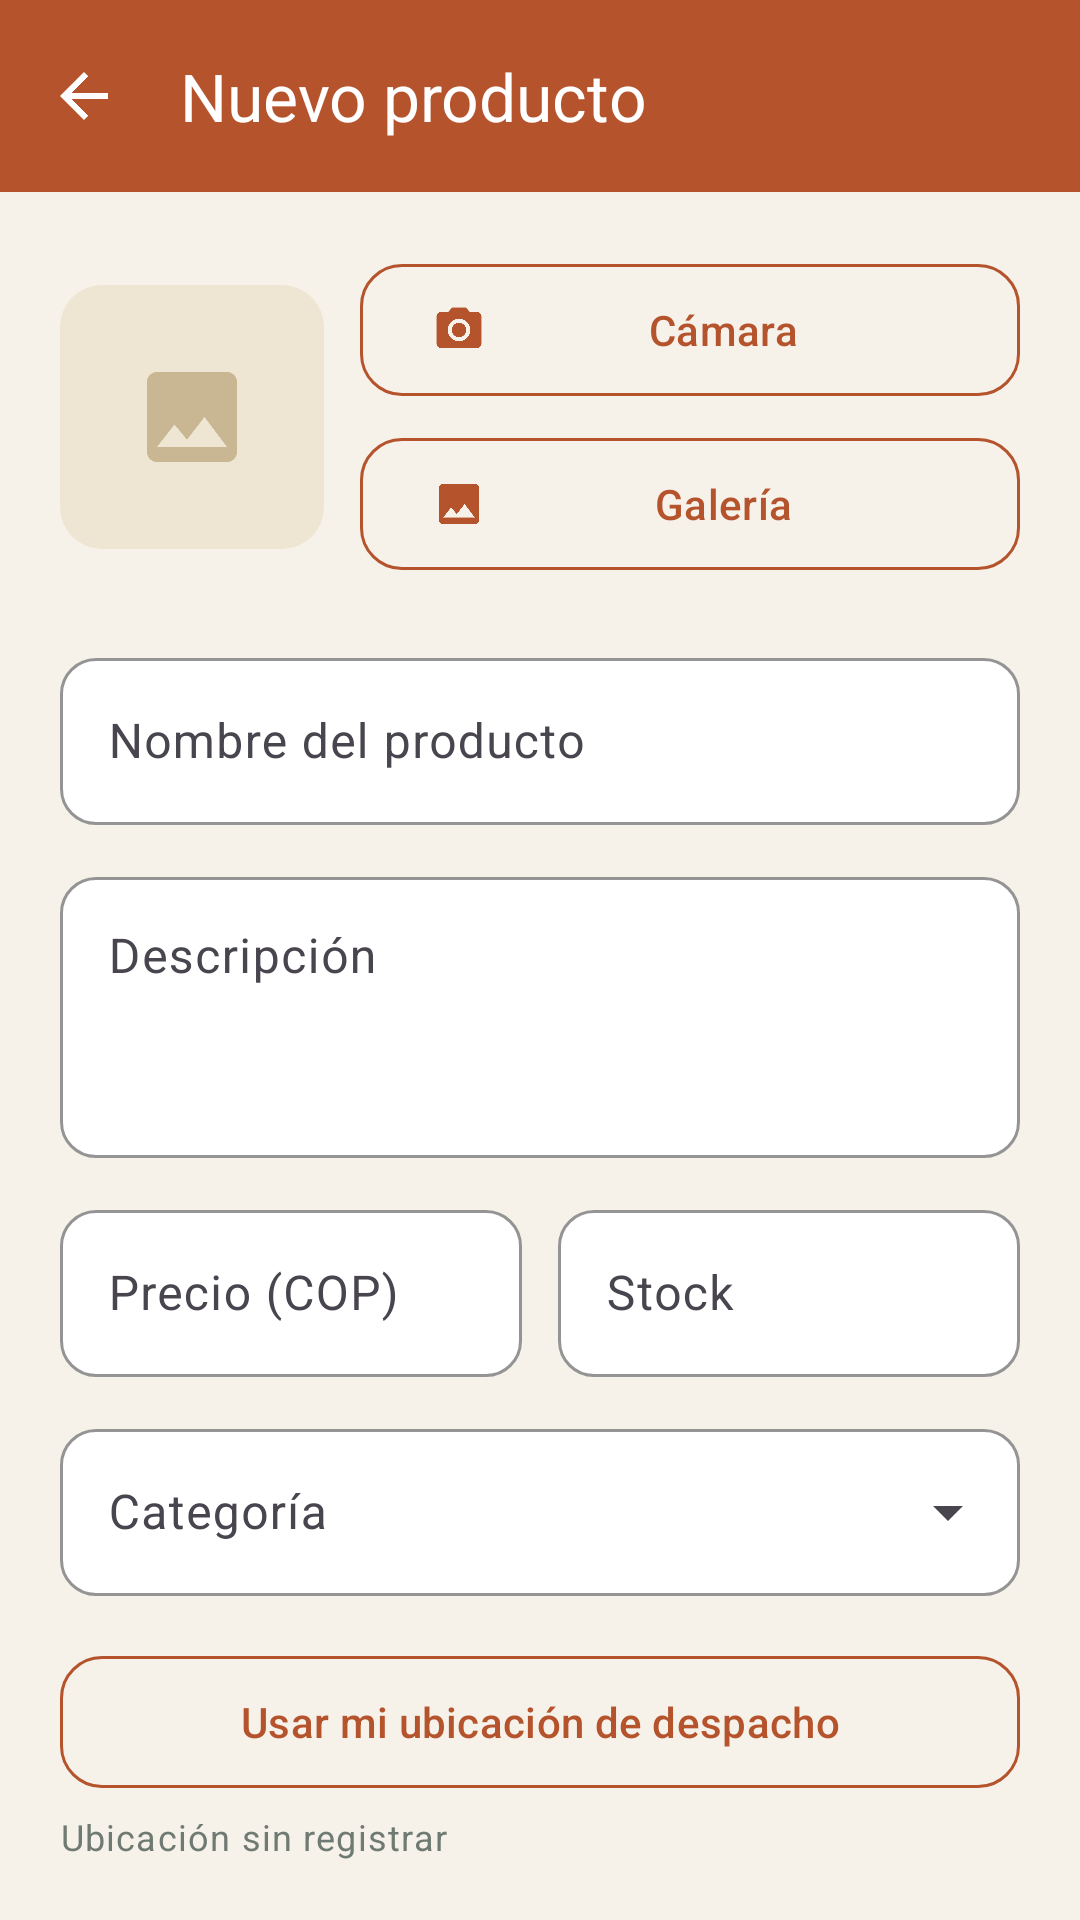

Here is an Android app screen rendered from its layout file. Give the layout XML and the strings, colors and styles it references.
<!-- AndroidManifest.xml: activity theme Theme.RaizMarket.Seller -->
<!-- res/layout/activity_product_form.xml -->
<?xml version="1.0" encoding="utf-8"?>
<LinearLayout xmlns:android="http://schemas.android.com/apk/res/android" xmlns:app="http://schemas.android.com/apk/res-auto" xmlns:tools="http://schemas.android.com/tools" android:layout_width="match_parent" android:layout_height="match_parent" android:background="@color/cream" android:orientation="vertical"><com.google.android.material.appbar.MaterialToolbar android:id="@+id/toolbar" android:layout_width="match_parent" android:layout_height="?attr/actionBarSize" android:background="?attr/colorPrimary" app:title="@string/nuevo_producto" app:titleTextColor="@color/white" app:navigationIconTint="@color/white" app:navigationIcon="@drawable/ic_arrow_back" /><androidx.core.widget.NestedScrollView android:layout_width="match_parent" android:layout_height="0dp" android:layout_weight="1" android:fillViewport="true"><LinearLayout android:layout_width="match_parent" android:layout_height="wrap_content" android:orientation="vertical" android:paddingBottom="16dp">
    <LinearLayout android:layout_width="match_parent" android:layout_height="wrap_content" android:orientation="vertical" android:padding="20dp">
        <LinearLayout android:layout_width="match_parent" android:layout_height="wrap_content" android:gravity="center_vertical" android:orientation="horizontal">
            <ImageView android:id="@+id/iv_photo" android:layout_width="88dp" android:layout_height="88dp" android:background="@drawable/bg_image_placeholder"
                android:contentDescription="@string/foto_del_producto" android:padding="24dp" android:scaleType="centerCrop" android:src="@drawable/ic_image" app:tint="#C9B793"/>
            <LinearLayout android:layout_width="0dp" android:layout_height="wrap_content" android:layout_marginStart="12dp" android:layout_weight="1" android:orientation="vertical">
                <com.google.android.material.button.MaterialButton android:id="@+id/btn_camera" style="@style/Widget.Raiz.Button.Outlined" android:layout_width="match_parent" android:layout_height="wrap_content" android:text="@string/camara" app:icon="@drawable/ic_camera" />
                <com.google.android.material.button.MaterialButton android:id="@+id/btn_gallery" style="@style/Widget.Raiz.Button.Outlined" android:layout_width="match_parent" android:layout_height="wrap_content" android:text="@string/galeria" app:icon="@drawable/ic_image" android:layout_marginTop="6dp"/>
            </LinearLayout>
        </LinearLayout>
        <com.google.android.material.textfield.TextInputLayout style="@style/Widget.Raiz.Input" android:layout_width="match_parent" android:layout_height="wrap_content" android:layout_marginTop="20dp" android:hint="@string/nombre_del_producto" ><com.google.android.material.textfield.TextInputEditText android:id="@+id/et_name" android:layout_width="match_parent" android:layout_height="wrap_content" android:inputType="textCapSentences" android:maxLines="1" /></com.google.android.material.textfield.TextInputLayout>
        <com.google.android.material.textfield.TextInputLayout style="@style/Widget.Raiz.Input" android:layout_width="match_parent" android:layout_height="wrap_content" android:layout_marginTop="12dp" android:hint="@string/descripcion" ><com.google.android.material.textfield.TextInputEditText android:id="@+id/et_desc" android:layout_width="match_parent" android:layout_height="wrap_content" android:inputType="textMultiLine|textCapSentences" android:minLines="3" android:gravity="top" /></com.google.android.material.textfield.TextInputLayout>
        <LinearLayout android:layout_width="match_parent" android:layout_height="wrap_content" android:orientation="horizontal">
            <LinearLayout android:layout_width="0dp" android:layout_height="wrap_content" android:layout_weight="1" android:layout_marginEnd="6dp" android:orientation="vertical"><com.google.android.material.textfield.TextInputLayout style="@style/Widget.Raiz.Input" android:layout_width="match_parent" android:layout_height="wrap_content" android:layout_marginTop="12dp" android:hint="@string/precio_cop" ><com.google.android.material.textfield.TextInputEditText android:id="@+id/et_price" android:layout_width="match_parent" android:layout_height="wrap_content" android:inputType="number" android:maxLines="1" /></com.google.android.material.textfield.TextInputLayout></LinearLayout>
            <LinearLayout android:layout_width="0dp" android:layout_height="wrap_content" android:layout_weight="1" android:layout_marginStart="6dp" android:orientation="vertical"><com.google.android.material.textfield.TextInputLayout style="@style/Widget.Raiz.Input" android:layout_width="match_parent" android:layout_height="wrap_content" android:layout_marginTop="12dp" android:hint="@string/stock" ><com.google.android.material.textfield.TextInputEditText android:id="@+id/et_stock" android:layout_width="match_parent" android:layout_height="wrap_content" android:inputType="number" android:maxLines="1" /></com.google.android.material.textfield.TextInputLayout></LinearLayout>
        </LinearLayout>
        <com.google.android.material.textfield.TextInputLayout style="@style/Widget.Raiz.Input.Dropdown" android:layout_width="match_parent" android:layout_height="wrap_content" android:layout_marginTop="12dp" android:hint="@string/categoria"><AutoCompleteTextView android:id="@+id/dd_category" android:layout_width="match_parent" android:layout_height="wrap_content" android:inputType="none"/></com.google.android.material.textfield.TextInputLayout>
        <com.google.android.material.button.MaterialButton android:id="@+id/btn_location" style="@style/Widget.Raiz.Button.Outlined" android:layout_width="match_parent" android:layout_height="wrap_content" android:text="@string/usar_mi_ubicacion_de_despacho" app:icon="@drawable/ic_location" android:layout_marginTop="16dp"/>
        <TextView android:id="@+id/tv_location" android:layout_width="wrap_content" android:layout_height="wrap_content" android:text="@string/ubicacion_sin_registrar" android:textAppearance="@style/TextAppearance.Raiz.Caption" android:layout_marginTop="4dp"/>
        <com.google.android.material.button.MaterialButton android:id="@+id/btn_publish" style="@style/Widget.Raiz.Button.Accent" android:layout_width="match_parent" android:layout_height="wrap_content" android:text="@string/publicar_producto" android:layout_marginTop="20dp"/>
    </LinearLayout></LinearLayout></androidx.core.widget.NestedScrollView></LinearLayout>
<!-- resources referenced by this layout -->
<resources>
  <color name="cream">#F6F2EA</color>
  <color name="white">#FFFFFF</color>
  <!-- drawable bg_image_placeholder (drawable) -->
  <?xml version="1.0" encoding="utf-8"?>
  <shape xmlns:android="http://schemas.android.com/apk/res/android" android:shape="rectangle"><solid android:color="@color/beige"/><corners android:radius="14dp"/></shape>
  <!-- drawable ic_arrow_back (drawable) -->
  <?xml version="1.0" encoding="utf-8"?>
  <vector xmlns:android="http://schemas.android.com/apk/res/android" android:width="24dp" android:height="24dp" android:viewportWidth="24" android:viewportHeight="24"><path android:fillColor="#FFFFFF" android:pathData="M20,11H7.83l5.59,-5.59L12,4l-8,8 8,8 1.41,-1.41L7.83,13H20v-2z"/></vector>
  <!-- drawable ic_image (drawable) -->
  <?xml version="1.0" encoding="utf-8"?>
  <vector xmlns:android="http://schemas.android.com/apk/res/android" android:width="24dp" android:height="24dp" android:viewportWidth="24" android:viewportHeight="24"><path android:fillColor="#FFFFFF" android:pathData="M21,19V5c0,-1.1 -0.9,-2 -2,-2H5c-1.1,0 -2,0.9 -2,2v14c0,1.1 0.9,2 2,2h14c1.1,0 2,-0.9 2,-2zM8.5,13.5l2.5,3.01L14.5,12l4.5,6H5l3.5,-4.5z"/></vector>
  <string name="camara" formatted="false">Cámara</string>
  <string name="categoria" formatted="false">Categoría</string>
  <string name="descripcion" formatted="false">Descripción</string>
  <string name="foto_del_producto" formatted="false">Foto del producto</string>
  <string name="galeria" formatted="false">Galería</string>
  <string name="nombre_del_producto" formatted="false">Nombre del producto</string>
  <string name="nuevo_producto" formatted="false">Nuevo producto</string>
  <string name="precio_cop" formatted="false">Precio (COP)</string>
  <string name="publicar_producto" formatted="false">Publicar producto</string>
  <string name="stock" formatted="false">Stock</string>
  <string name="ubicacion_sin_registrar" formatted="false">Ubicación sin registrar</string>
  <string name="usar_mi_ubicacion_de_despacho" formatted="false">Usar mi ubicación de despacho</string>
  <style name="TextAppearance.Raiz.Caption" parent="TextAppearance.Material3.BodySmall">
          <item name="android:textColor">@color/muted</item>
      </style>
  <style name="Widget.Raiz.Button.Accent">
          <item name="backgroundTint">@color/raiz_amber</item>
          <item name="android:textColor">@color/ink</item>
      </style>
  <style name="Widget.Raiz.Button.Outlined" parent="Widget.Material3.Button.OutlinedButton">
          <item name="cornerRadius">14dp</item>
          <item name="android:textAllCaps">false</item>
          <item name="android:minHeight">52dp</item>
          <item name="strokeColor">?attr/colorPrimary</item>
          <item name="android:textColor">?attr/colorPrimary</item>
      </style>
  <style name="Widget.Raiz.Input" parent="Widget.Material3.TextInputLayout.OutlinedBox">
          <item name="boxCornerRadiusTopStart">12dp</item>
          <item name="boxCornerRadiusTopEnd">12dp</item>
          <item name="boxCornerRadiusBottomStart">12dp</item>
          <item name="boxCornerRadiusBottomEnd">12dp</item>
          <item name="boxStrokeColor">?attr/colorPrimary</item>
          <item name="boxBackgroundColor">@color/white</item>
      </style>
  <style name="Theme.RaizMarket.Seller">
          <item name="colorPrimary">@color/raiz_terracota</item>
          <item name="colorPrimaryContainer">@color/raiz_terracota_light</item>
          <item name="colorOnPrimaryContainer">@color/raiz_terracota</item>
          <item name="colorSecondaryContainer">@color/raiz_terracota_light</item>
          <item name="colorOnSecondaryContainer">@color/raiz_terracota</item>
      </style>
  <color name="beige">#EFE5D3</color>
  <color name="muted">#6F7A73</color>
  <color name="raiz_amber">#F2A33A</color>
  <color name="ink">#1F2A24</color>
  <color name="raiz_terracota">#B5532D</color>
  <color name="raiz_terracota_light">#F7E2D8</color>
</resources>
